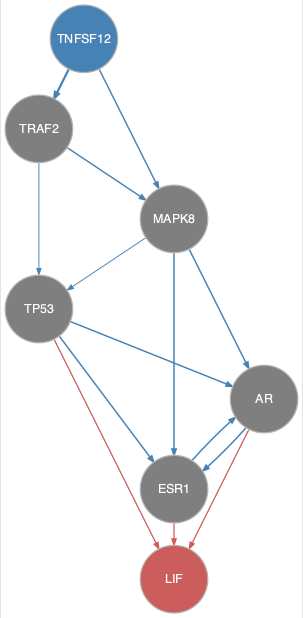

Values plotted in this chart, from the file beside it:
from	to
AR	ESR1
ESR1	AR
MAPK8	AR
MAPK8	ESR1
MAPK8	TP53
TNFSF12	MAPK8
TNFSF12	TRAF2
TP53	AR
TP53	ESR1
TRAF2	MAPK8
TRAF2	TP53
AR	LIF
ESR1	LIF
TP53	LIF
